Run: headless pygame with SDL's dummy video driver; simulated clock (each Clock.tick advances the game by its frame time, no real sleeping); random seed 0; keys injected as events and as key.get_pressed() state; no mouse input.
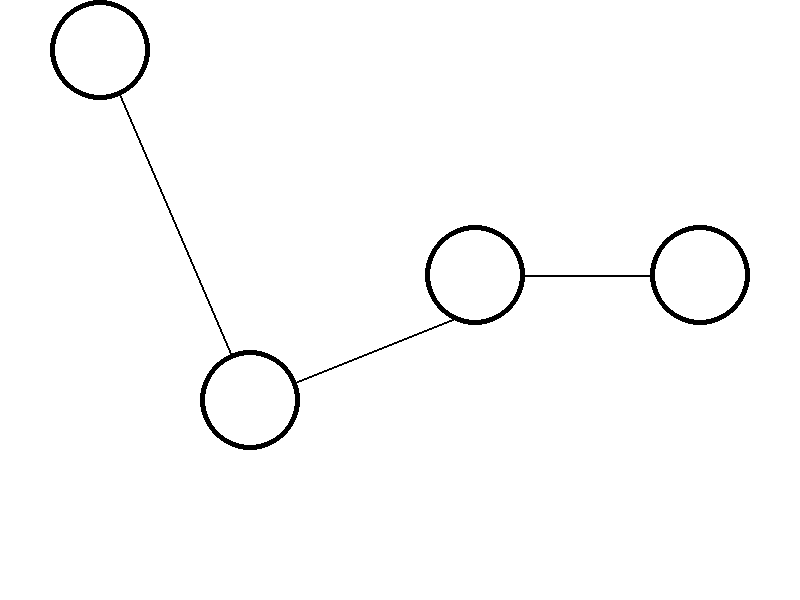
Frame 1 of 4 · flips 1–60 · no input
Frame 2 of 4 · flips 61–180 · tapped SPACE, RETURN · held RIGHT (→), D · screen unchanged from frame 1, image omitted
Frame 3 of 4 · flips 181–300 · held DOWN (↓), S · screen unchanged from frame 2, image omitted
Frame 4 of 4 · flips 301–420 · held LEFT (←), A, UP (↑), W · screen unchanged from frame 3, image omitted

The pygame program that drew these frames:

import pygame  # importando lib do pygame 
pygame.init()
tamanho  = ( 800, 600)
clock = pygame.time.Clock()
tela = pygame.display.set_mode(tamanho)
pygame.display.set_caption("Game Título")
branco  = (255,255,255)
preto = (0,0,0)

while True:
    for evento in pygame.event.get():
        if evento.type == pygame.QUIT:
            quit()
    tela.fill(branco)
    pygame.draw.line(tela, preto, (100,50), (250,400), 2)
    pygame.draw.line(tela, preto, (250,400), (500,300), 2)
    pygame.draw.line(tela, preto, (500,275), (700,275), 2)
    pygame.draw.circle(tela, branco, (100,50), 50, 0)
    pygame.draw.circle(tela, preto, (100,50), 50, 5)
    pygame.draw.circle(tela, branco, (250,400), 50, 0)
    pygame.draw.circle(tela, preto, (250,400), 50, 5)
    pygame.draw.circle(tela, branco, (475,275), 50, 0)
    pygame.draw.circle(tela, preto, (475,275), 50, 5)
    pygame.draw.circle(tela, branco, (700,275), 50, 0)
    pygame.draw.circle(tela, preto, (700,275), 50, 5)

    pygame.display.update()
    clock.tick(60)
